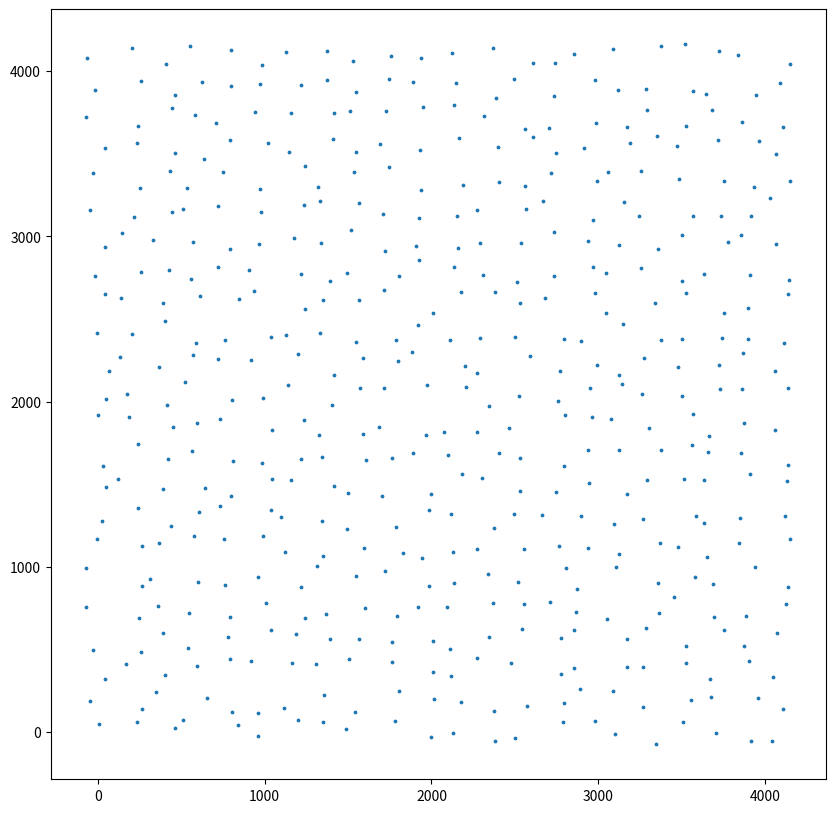

Write the Python code that produced this figure.
import numpy as np
import matplotlib.pyplot as plt

import sys
import random

# specify params
n = 500
shape = np.array([4096, 4096])
sensitivity = 0.8 # 0 means no movement, 1 means max distance is init_dist

# compute grid shape based on number of points
width_ratio = shape[1] / shape[0]
num_y = np.int32(np.sqrt(n / width_ratio)) + 1
num_x = np.int32(n / num_y) + 1

# create regularly spaced neurons
x = np.linspace(0., shape[1]-1, num_x, dtype=np.float32)
y = np.linspace(0., shape[0]-1, num_y, dtype=np.float32)
coords = np.stack(np.meshgrid(x, y), -1).reshape(-1,2)

# compute spacing
init_dist = np.min((x[1]-x[0], y[1]-y[0]))
min_dist = init_dist * (1 - sensitivity)

assert init_dist >= min_dist
print(min_dist)

# perturb points
max_movement = (init_dist - min_dist)/2
noise = np.random.uniform(
    low=-max_movement,
    high=max_movement,
    size=(len(coords), 2))
coords += noise

print(len(coords))


# plot
plt.figure(figsize=(10*width_ratio,10))
plt.scatter(coords[:,0], coords[:,1], s=3)
plt.show()



# f = open(sys.argv[1], "a")
# sizeX=sys.argv[2]
# sizeY=sys.argv[3]

# f.write("Now the file has more content!")


# for y in range(506):
#     for x in range(506):
#         f.write('x : ' + str(x) + ' y : ' + str(y) + ' v : ' + str(coords[x, y])  + '\n')


# f.close()
# print("Random float number is ", random.random())
